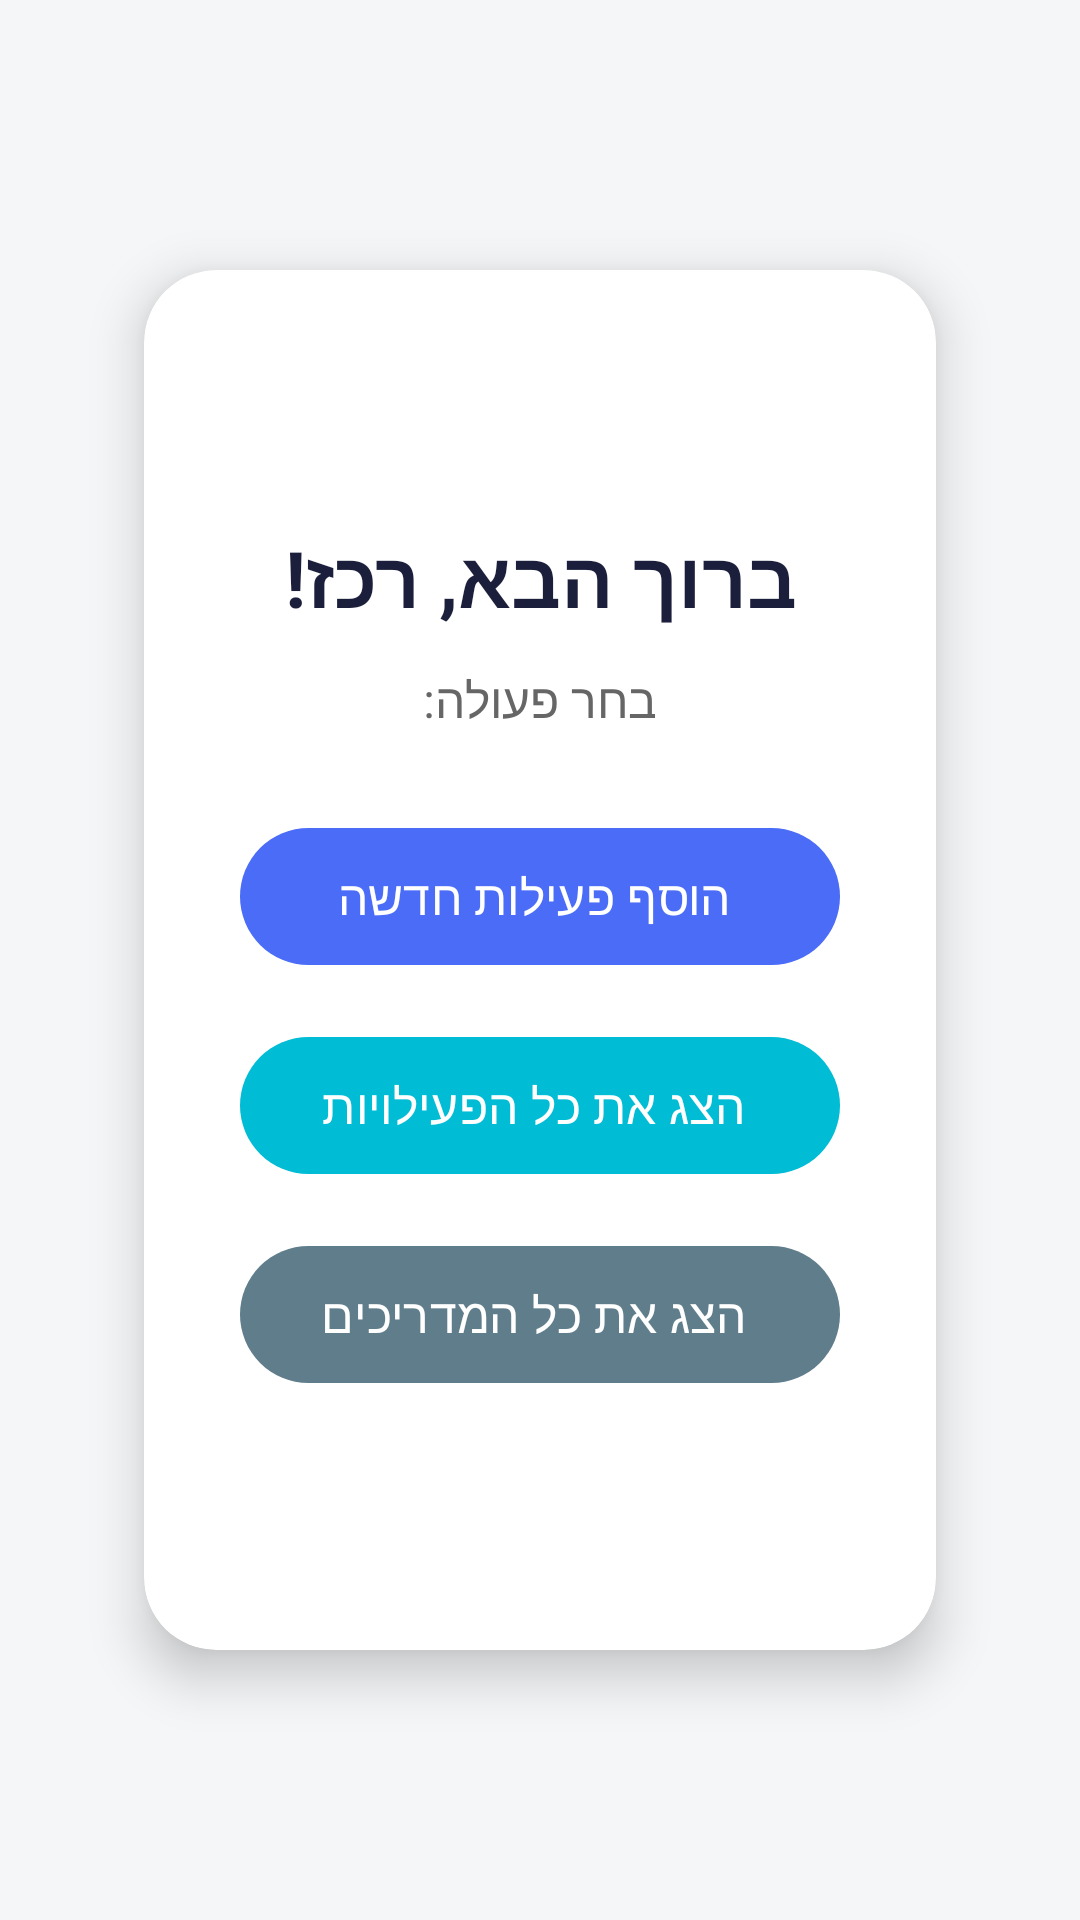

Layout XML and referenced resources for this Android screen:
<!-- AndroidManifest.xml: application theme Theme.Childrenscenterapp2 -->
<!-- res/layout/fragment_coordinator.xml -->
<?xml version="1.0" encoding="utf-8"?>
<androidx.constraintlayout.widget.ConstraintLayout
    xmlns:android="http://schemas.android.com/apk/res/android"
    xmlns:app="http://schemas.android.com/apk/res-auto"
    android:layout_width="match_parent"
    android:layout_height="match_parent"
    android:background="#F4F6F8"
    android:padding="24dp"
    android:layoutDirection="rtl">

    <androidx.cardview.widget.CardView
        android:id="@+id/cardCoordinator"
        android:layout_width="0dp"
        android:layout_height="wrap_content"
        android:layout_margin="24dp"
        app:cardCornerRadius="24dp"
        app:cardElevation="10dp"
        app:cardBackgroundColor="#FFFFFF"
        app:layout_constraintTop_toTopOf="parent"
        app:layout_constraintBottom_toBottomOf="parent"
        app:layout_constraintStart_toStartOf="parent"
        app:layout_constraintEnd_toEndOf="parent">

        <LinearLayout
            android:layout_width="match_parent"
            android:layout_height="wrap_content"
            android:orientation="vertical"
            android:gravity="center"
            android:minHeight="460dp"
            android:padding="32dp">

            <TextView
                android:layout_width="wrap_content"
                android:layout_height="wrap_content"
                android:text="ברוך הבא, רכז!"
                android:textSize="26sp"
                android:textStyle="bold"
                android:textColor="#1B1F3B"
                android:layout_marginBottom="12dp" />

            <TextView
                android:layout_width="wrap_content"
                android:layout_height="wrap_content"
                android:text="בחר פעולה:"
                android:textSize="16sp"
                android:textColor="#666666"
                android:layout_marginBottom="28dp" />

            <com.google.android.material.button.MaterialButton
                android:id="@+id/btnAddActivity"
                android:layout_width="wrap_content"
                android:layout_height="wrap_content"
                android:text=" הוסף פעילות חדשה"
                android:textSize="16sp"
                android:textColor="@android:color/white"
                android:minWidth="240dp"
                android:padding="12dp"
                app:cornerRadius="50dp"
                app:backgroundTint="#4A6CF7"
                android:layout_marginBottom="16dp"
                android:elevation="6dp" />

            <com.google.android.material.button.MaterialButton
                android:id="@+id/btnShowActivities"
                android:layout_width="wrap_content"
                android:layout_height="wrap_content"
                android:text=" הצג את כל הפעילויות"
                android:textSize="16sp"
                android:textColor="@android:color/white"
                android:minWidth="240dp"
                android:padding="12dp"
                app:cornerRadius="50dp"
                app:backgroundTint="#00BCD4"
                android:layout_marginBottom="16dp"
                android:elevation="6dp" />

            <com.google.android.material.button.MaterialButton
                android:id="@+id/btnShowGuides"
                android:layout_width="wrap_content"
                android:layout_height="wrap_content"
                android:text=" הצג את כל המדריכים"
                android:textSize="16sp"
                android:textColor="@android:color/white"
                android:minWidth="240dp"
                android:padding="12dp"
                app:cornerRadius="50dp"
                app:backgroundTint="#607D8B"
                android:elevation="6dp" />
        </LinearLayout>
    </androidx.cardview.widget.CardView>

</androidx.constraintlayout.widget.ConstraintLayout>
<!-- resources referenced by this layout -->
<resources>
  <style name="Theme.Childrenscenterapp2" parent="Base.Theme.Childrenscenterapp2" />
  <style name="Base.Theme.Childrenscenterapp2" parent="Theme.Material3.DayNight.NoActionBar">
          
          
      </style>
</resources>
